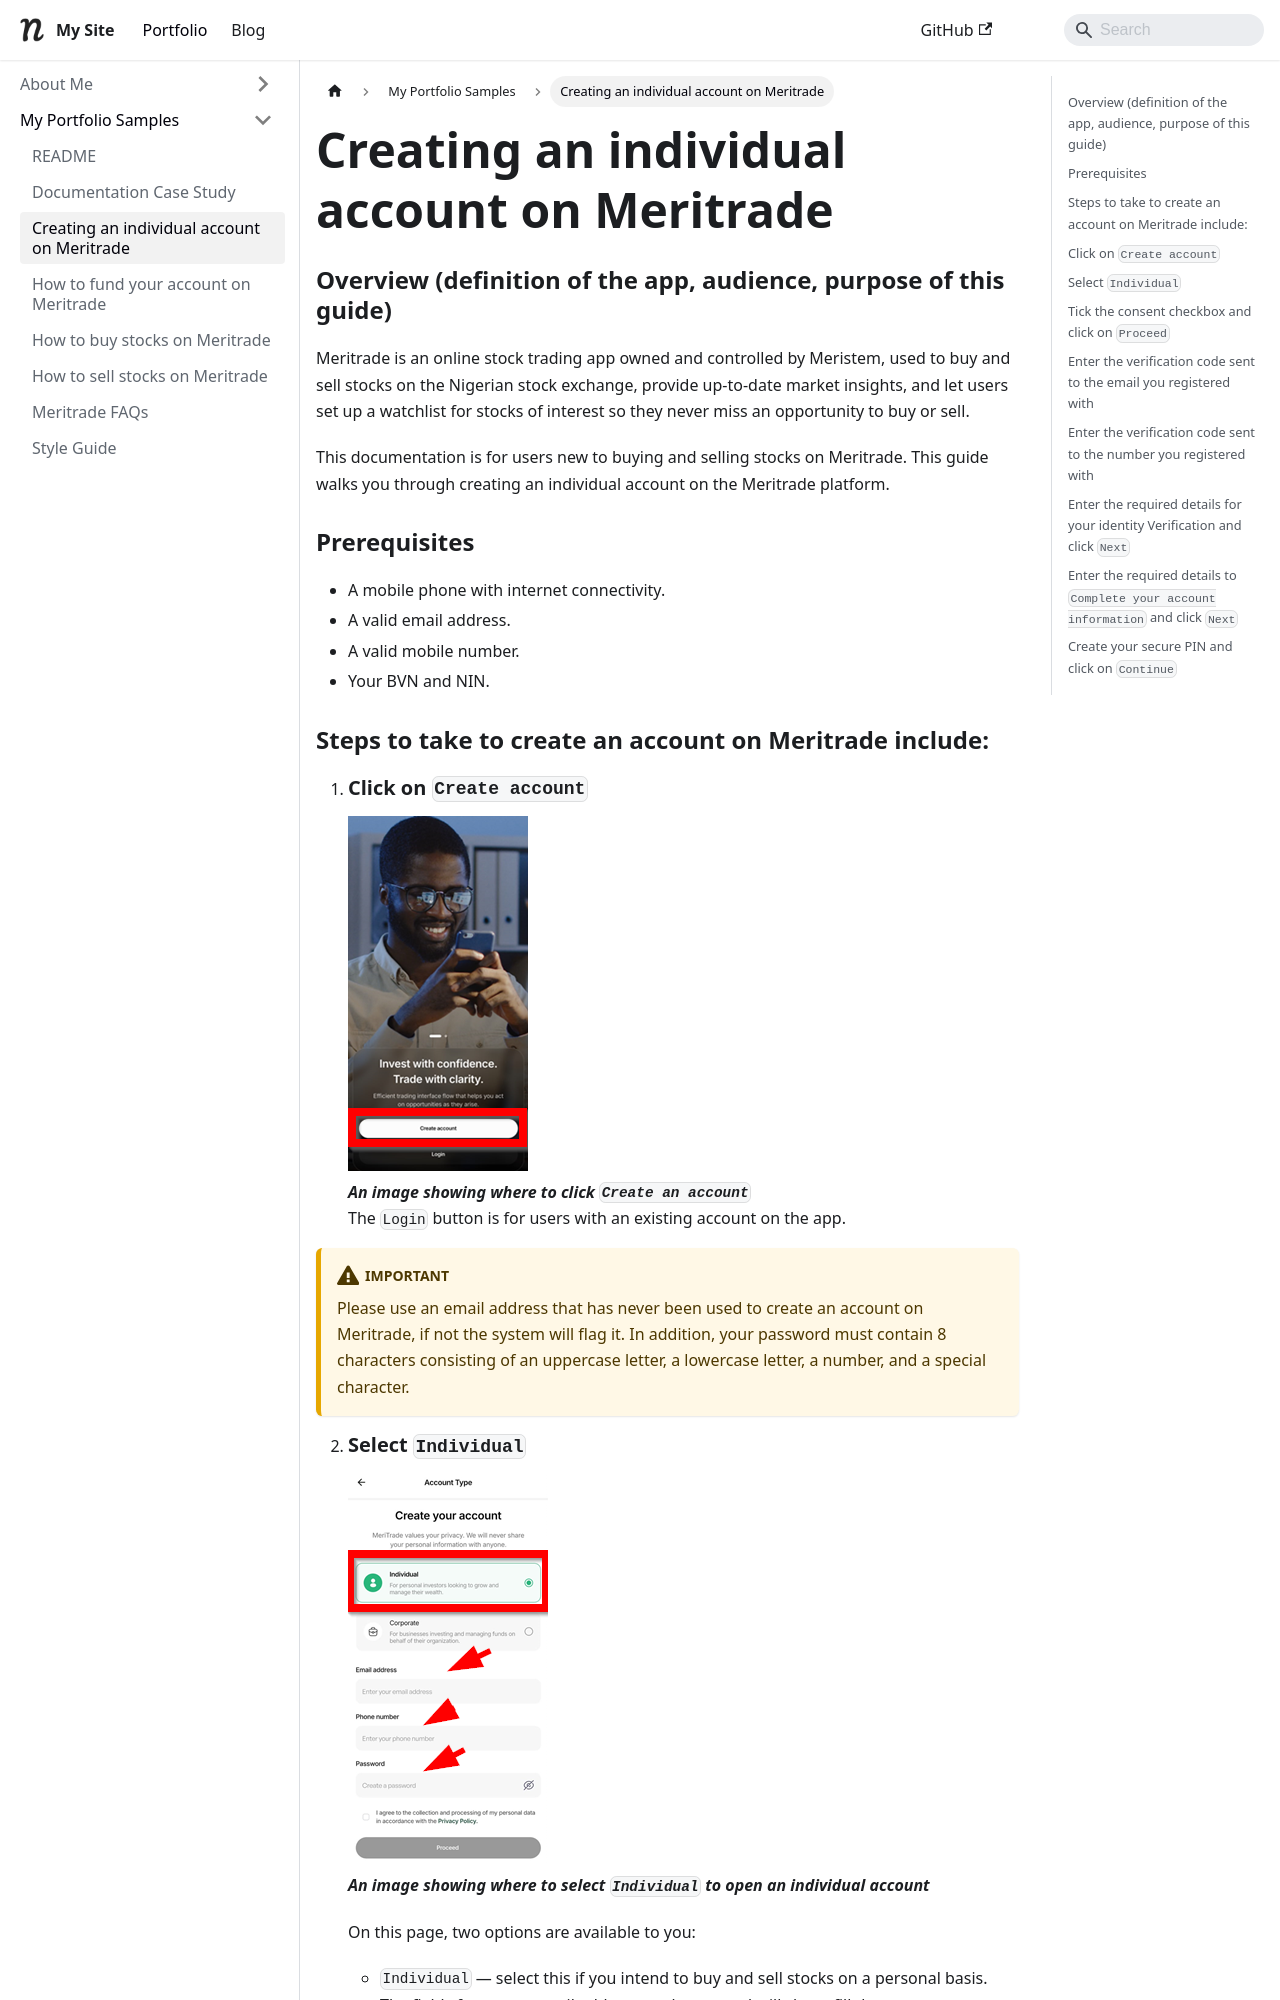

repository: Chinenye-Anyasor/portfolio · page: docs/tutorial-basics/Creating-an-account-on-meritrade/index.html · generator: docusaurus

---
sidebar_position: 3
---


# Creating an individual account on Meritrade

### Overview (definition of the app, audience, purpose of this guide)
Meritrade is an online stock trading app owned and controlled by Meristem, used to buy and sell stocks on the Nigerian stock exchange, provide up-to-date market insights, and let users set up a watchlist for stocks of interest so they never miss an opportunity to buy or sell.
 
This documentation is for users new to buying and selling stocks on Meritrade. This guide walks you through creating an individual account on the Meritrade platform.

### Prerequisites
* A mobile phone with internet connectivity.
* A valid email address.
* A valid mobile number.
* Your BVN and NIN.
